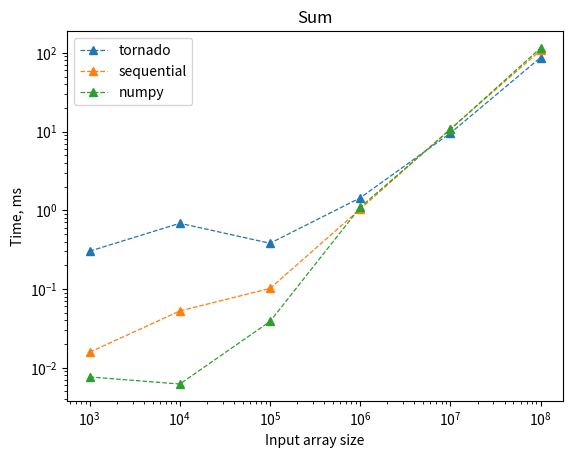

This figure's Python source:
import matplotlib.pyplot as plt
import numpy as np
import time

N = [10, 100, 1000, 10000, 100000, 1000000, 10000000, 100000000]

without_gpu = np.array([
	240,
	1592,
	15735,
	52561,
	101501,
	1033940,
	10752692,
	107470408,
]) * 10**-6

with_gpu = np.array([
	284994,
	299743,
	302003,
	683136,
	380664,
	1435724,
	9539856,
	87032585,
]) * 10**-6

# Numpy test
with_numpy = []
for i in N:
	X = np.random.random(i)
	start = time.time()
	s = np.sum(X)
	end = time.time()
	with_numpy.append((end - start) * 10**3)
with_numpy = np.array(with_numpy)

start_index = 2
N = N[start_index:]
with_gpu = with_gpu[start_index:]
without_gpu = without_gpu[start_index:]
with_numpy = with_numpy[start_index:]

plt.title("Sum")
plt.plot(N, with_gpu, label="tornado", linestyle="--", marker="^", linewidth=0.9)
plt.plot(N, without_gpu, label="sequential", linestyle="--", marker="^", linewidth=0.9)
plt.plot(N, with_numpy, label="numpy", linestyle="--", marker="^", linewidth=0.9)
plt.legend()
plt.ylabel("Time, ms")
plt.xlabel("Input array size")
plt.gca().set_xscale('log')
plt.gca().set_yscale('log')
plt.savefig("sum_log.png", dpi=200)
plt.show()


